The GitHub repository DevangPandey1/MRI-Generation contains a labelled image folder "Training_Dataset" with 3 categories: glioma, meningioma, pituitary tumor. Examples follow, each with its label.

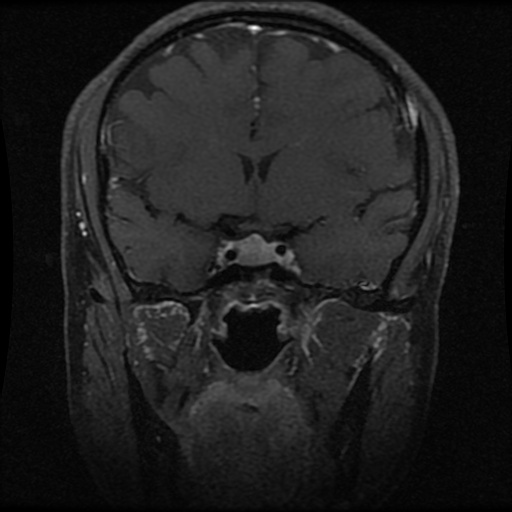
Label: pituitary tumor

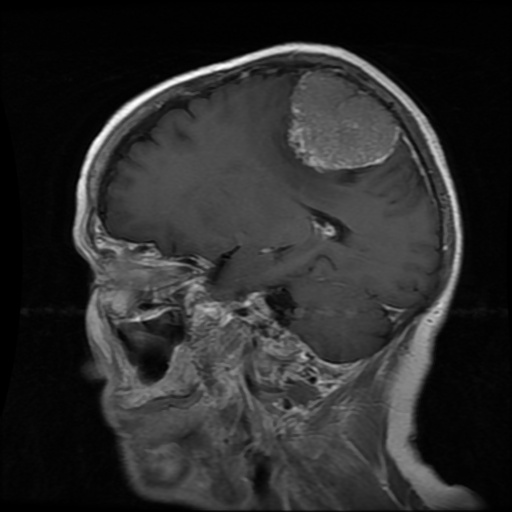
Label: meningioma

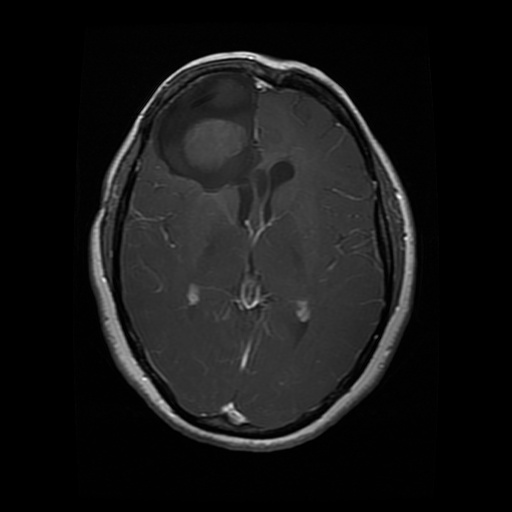
Label: glioma

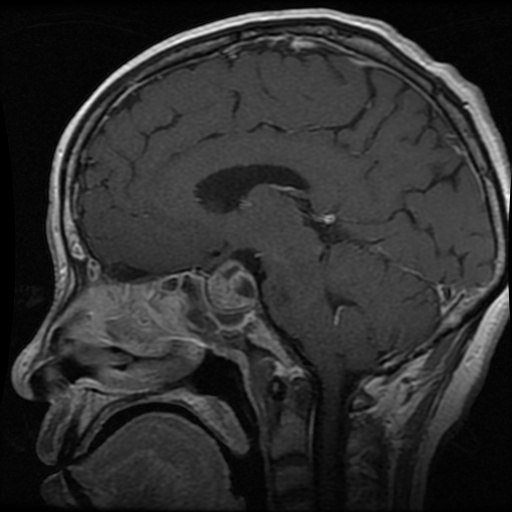
Label: pituitary tumor

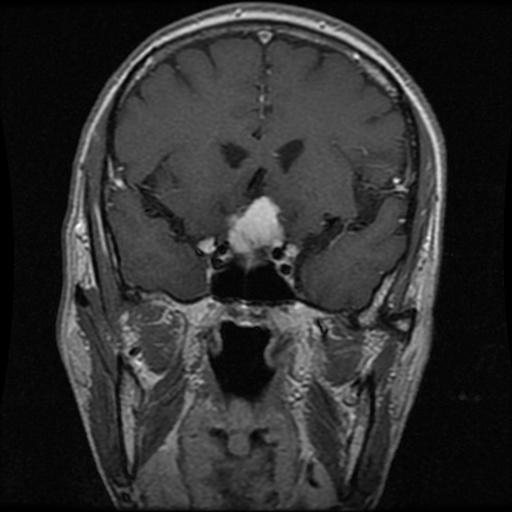
Label: meningioma

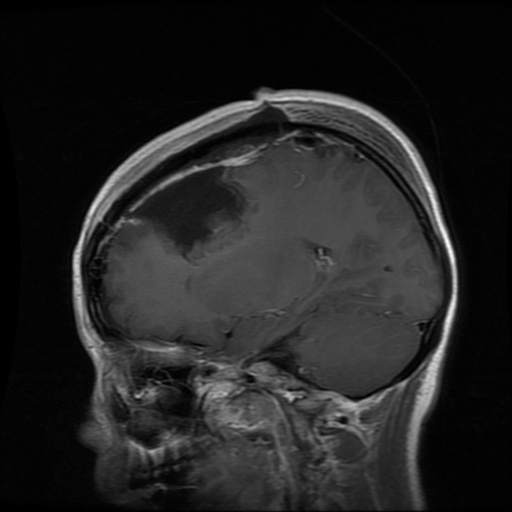
Label: glioma
